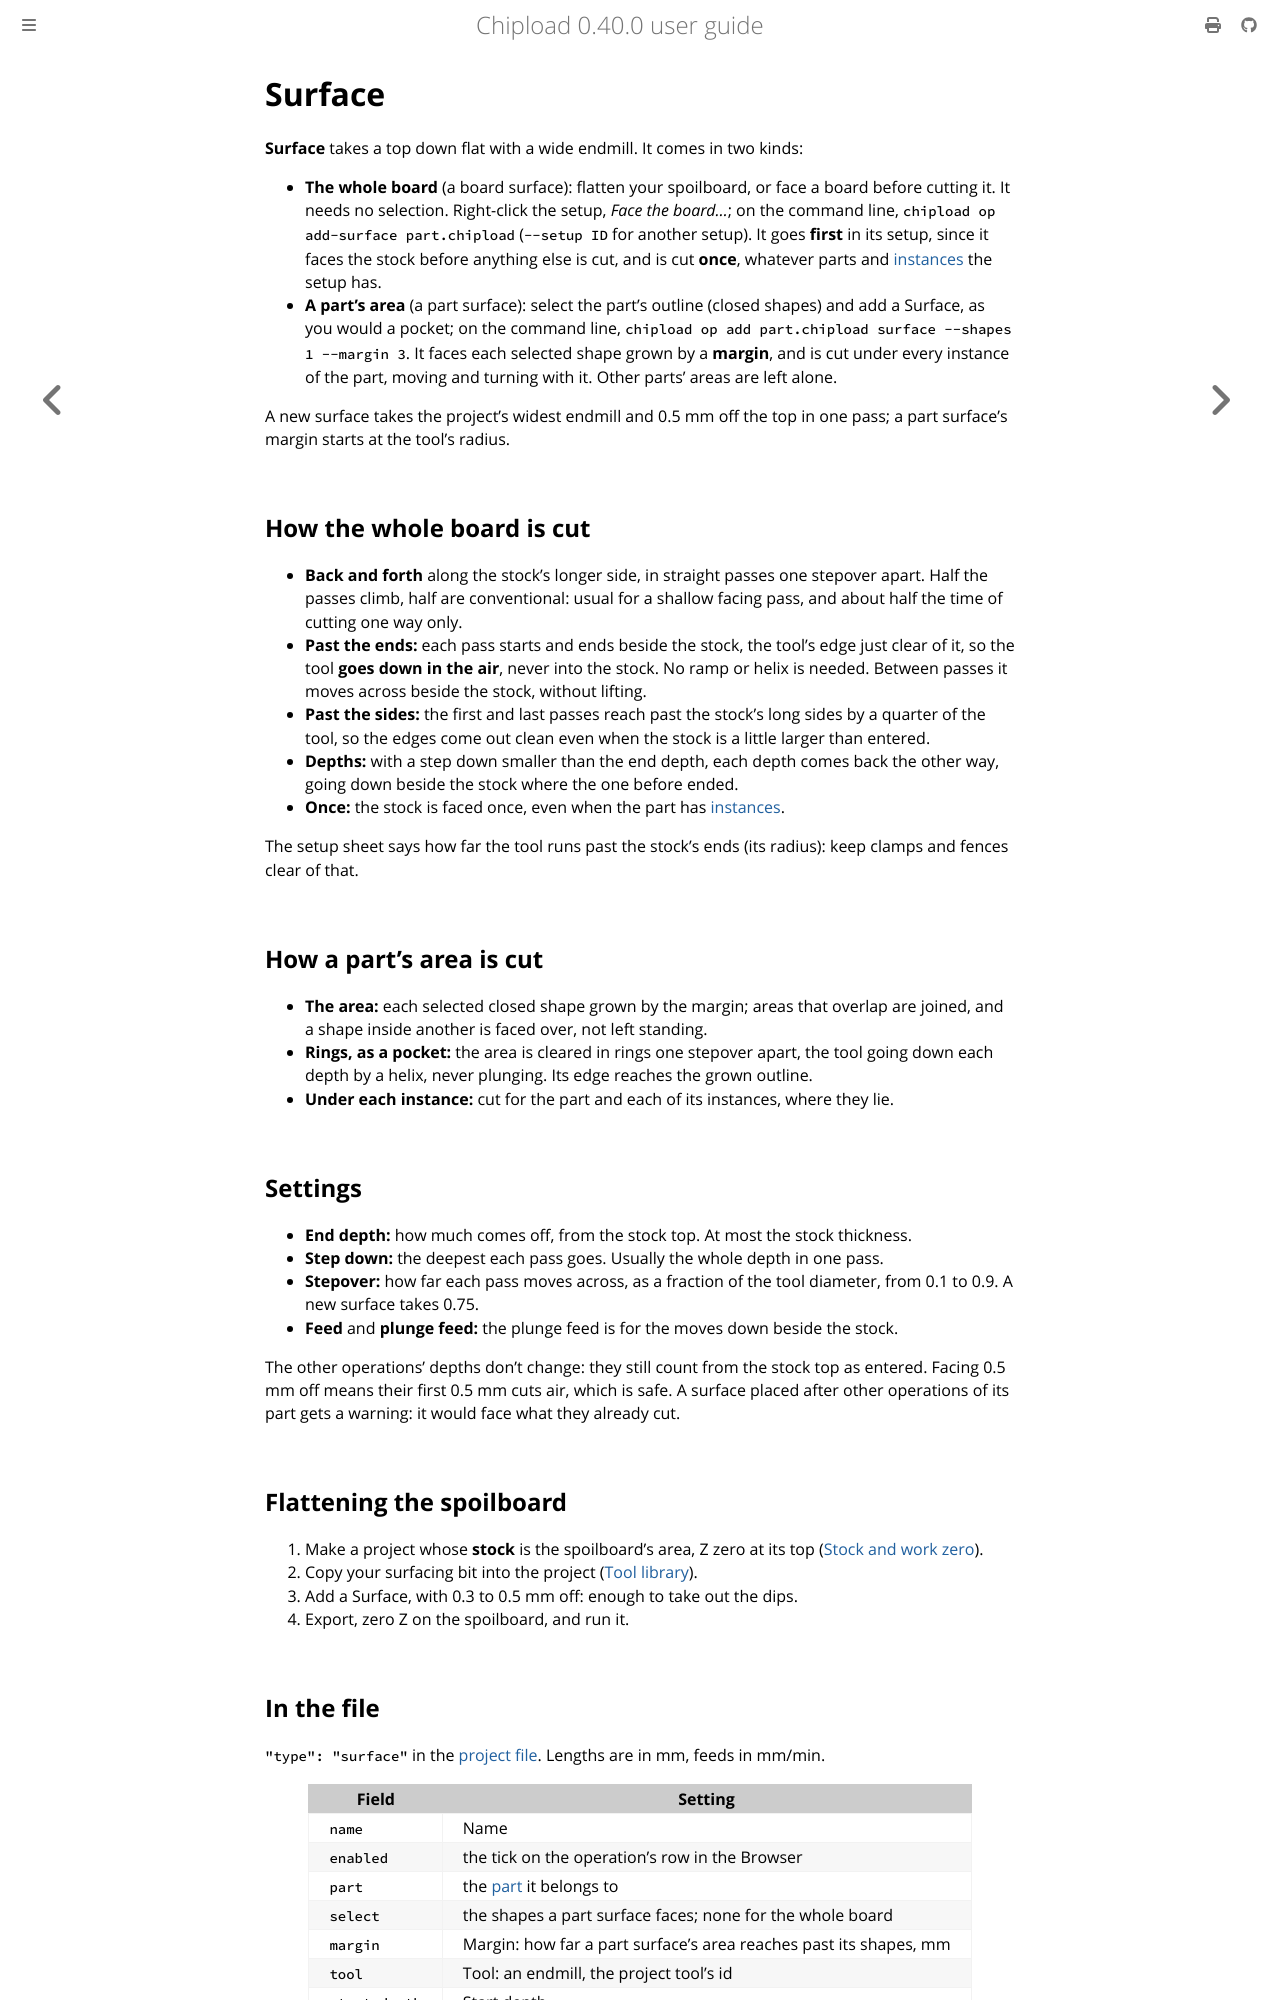

repository: chipload/chipload · page: operations/surface.html · generator: mdbook

# Surface

**Surface** takes a top down flat with a wide endmill. It comes in two kinds:

- **The whole board** (a board surface): flatten your spoilboard, or face a board before
  cutting it. It needs no selection. Right-click the setup, *Face the board…*; on the
  command line, `chipload op add-surface part.chipload` (`--setup ID` for another setup). It goes **first** in its setup,
  since it faces the stock before anything else is cut, and is cut **once**, whatever parts
  and [instances](../drawings/instances.md) the setup has.
- **A part's area** (a part surface): select the part's outline (closed shapes) and add a
  Surface, as you would a pocket; on the command line, `chipload op add part.chipload
  surface --shapes 1 --margin 3`. It faces each selected shape grown by a **margin**, and
  is cut under every instance of the part, moving and turning with it. Other parts' areas
  are left alone.

A new surface takes the project's widest endmill and 0.5 mm off the top in one pass; a part
surface's margin starts at the tool's radius.

## How the whole board is cut

- **Back and forth** along the stock's longer side, in straight passes one stepover apart.
  Half the passes climb, half are conventional: usual for a shallow facing pass, and about
  half the time of cutting one way only.
- **Past the ends:** each pass starts and ends beside the stock, the tool's edge just
  clear of it, so the tool **goes down in the air**, never into the stock. No ramp or helix
  is needed. Between passes it moves across beside the stock, without lifting.
- **Past the sides:** the first and last passes reach past the stock's long sides by a
  quarter of the tool, so the edges come out clean even when the stock is a little larger
  than entered.
- **Depths:** with a step down smaller than the end depth, each depth comes back the other
  way, going down beside the stock where the one before ended.
- **Once:** the stock is faced once, even when the part has [instances](../drawings/instances.md).

The setup sheet says how far the tool runs past the stock's ends (its radius): keep clamps
and fences clear of that.

## How a part's area is cut

- **The area:** each selected closed shape grown by the margin; areas that overlap are
  joined, and a shape inside another is faced over, not left standing.
- **Rings, as a pocket:** the area is cleared in rings one stepover apart, the tool going
  down each depth by a helix, never plunging. Its edge reaches the grown outline.
- **Under each instance:** cut for the part and each of its instances, where they lie.

## Settings

- **End depth:** how much comes off, from the stock top. At most the stock thickness.
- **Step down:** the deepest each pass goes. Usually the whole depth in one pass.
- **Stepover:** how far each pass moves across, as a fraction of the tool diameter, from
  0.1 to 0.9. A new surface takes 0.75.
- **Feed** and **plunge feed:** the plunge feed is for the moves down beside the stock.

The other operations' depths don't change: they still count from the stock top as
entered. Facing 0.5 mm off means their first 0.5 mm cuts air, which is safe. A surface
placed after other operations of its part gets a warning: it would face what they already
cut.

## Flattening the spoilboard

1. Make a project whose **stock** is the spoilboard's area, Z zero at its top
   ([Stock and work zero](../concepts/stock.md)).
2. Copy your surfacing bit into the project ([Tool library](../library/tools.md)).
3. Add a Surface, with 0.3 to 0.5 mm off: enough to take out the dips.
4. Export, zero Z on the spoilboard, and run it.
